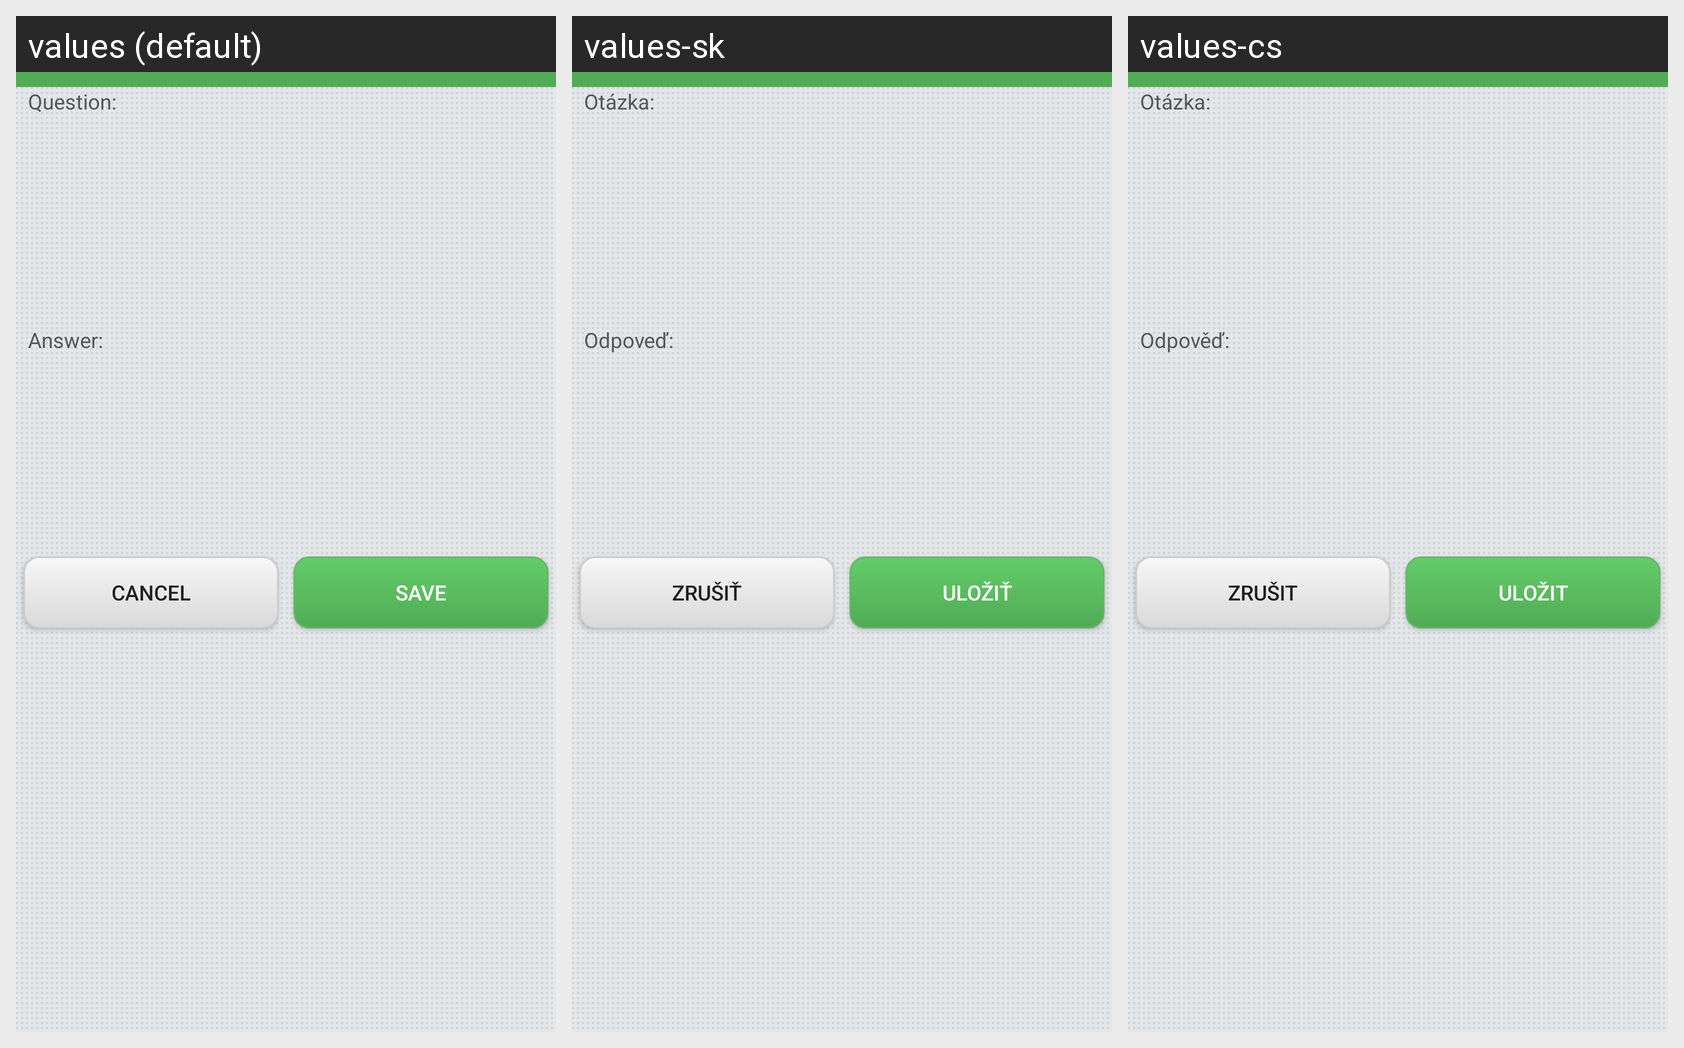

This grid shows one Android layout under several languages. Give, for every string resource on the screen, its name, the default text and each shown locale's text.
Android screen res/layout/v2_word_edit_layout.xml rendered under 3 locales, left to right: values (default), values-sk, values-cs. Device: Nexus 5 (rendered at 1080×1920; each locale shown at half size, 540×960, under a caption strip naming it); theme DrilActionBarTheme.
Strings drawn on this screen, with the default value and each locale's value (text and hints the layout hard-codes, and strings that could not be matched under every locale, appear in the picture but are not listed):

question
  values: Question:
  values-sk: Otázka:
  values-cs: Otázka:

answer
  values: Answer:
  values-sk: Odpoveď:
  values-cs: Odpověď:

cancel
  values: Cancel
  values-sk: Zrušiť
  values-cs: Zrušit

submit
  values: Save
  values-sk: Uložiť
  values-cs: Uložit
